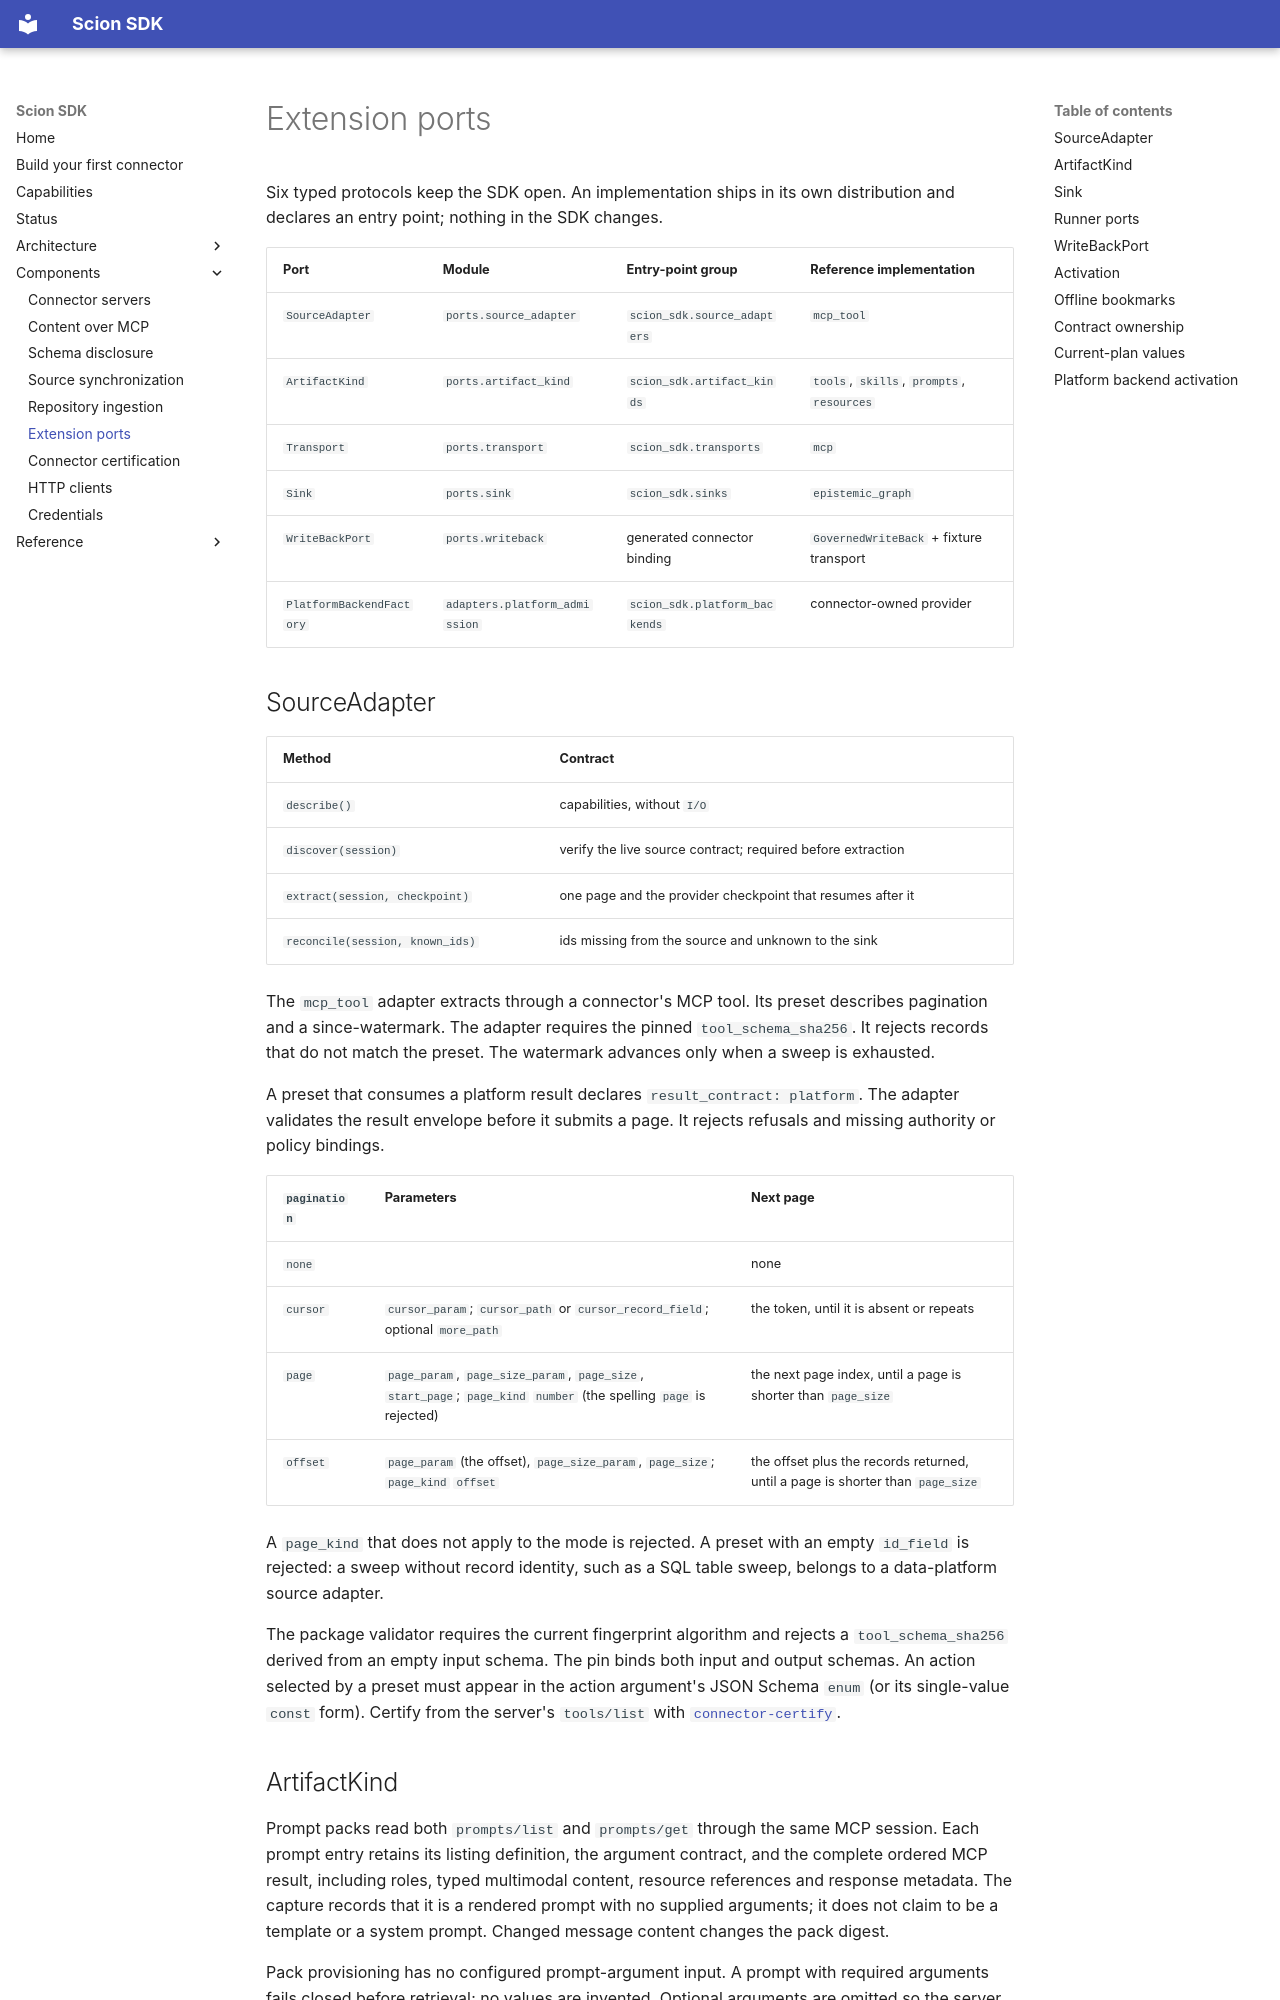

repository: Knuckles-Team/agent-connector-sdk · page: extension-ports/index.html · generator: mkdocs

# Extension ports

Six typed protocols keep the SDK open. An implementation ships in its own
distribution and declares an entry point; nothing in the SDK changes.

| Port | Module | Entry-point group | Reference implementation |
|---|---|---|---|
| `SourceAdapter` | `ports.source_adapter` | `scion_sdk.source_adapters` | `mcp_tool` |
| `ArtifactKind` | `ports.artifact_kind` | `scion_sdk.artifact_kinds` | `tools`, `skills`, `prompts`, `resources` |
| `Transport` | `ports.transport` | `scion_sdk.transports` | `mcp` |
| `Sink` | `ports.sink` | `scion_sdk.sinks` | `epistemic_graph` |
| `WriteBackPort` | `ports.writeback` | generated connector binding | `GovernedWriteBack` + fixture transport |
| `PlatformBackendFactory` | `adapters.platform_admission` | `scion_sdk.platform_backends` | connector-owned provider |

## SourceAdapter

| Method | Contract |
|---|---|
| `describe()` | capabilities, without `I/O` |
| `discover(session)` | verify the live source contract; required before extraction |
| `extract(session, checkpoint)` | one page and the provider checkpoint that resumes after it |
| `reconcile(session, known_ids)` | ids missing from the source and unknown to the sink |

The `mcp_tool` adapter extracts through a connector's MCP tool. Its preset
describes pagination and a since-watermark. The adapter requires the pinned
`tool_schema_sha256`. It rejects records that do not match the preset. The
watermark advances only when a sweep is exhausted.

A preset that consumes a platform result declares `result_contract: platform`.
The adapter validates the result envelope before it submits a page. It rejects
refusals and missing authority or policy bindings.

| `pagination` | Parameters | Next page |
|---|---|---|
| `none` | | none |
| `cursor` | `cursor_param`; `cursor_path` or `cursor_record_field`; optional `more_path` | the token, until it is absent or repeats |
| `page` | `page_param`, `page_size_param`, `page_size`, `start_page`; `page_kind` `number` (the spelling `page` is rejected) | the next page index, until a page is shorter than `page_size` |
| `offset` | `page_param` (the offset), `page_size_param`, `page_size`; `page_kind` `offset` | the offset plus the records returned, until a page is shorter than `page_size` |

A `page_kind` that does not apply to the mode is rejected. A preset with an
empty `id_field` is rejected: a sweep without record identity, such as a SQL
table sweep, belongs to a data-platform source adapter.

The package validator requires the current fingerprint algorithm and rejects a
`tool_schema_sha256` derived from an empty input schema. The pin binds both
input and output schemas. An action selected by a preset must appear in the
action argument's JSON Schema `enum` (or its single-value `const` form).
Certify from the server's `tools/list` with
[`connector-certify`](connector-certify.md).

## ArtifactKind

Prompt packs read both `prompts/list` and `prompts/get` through the same MCP
session. Each prompt entry retains its listing definition, the argument contract,
and the complete ordered MCP result, including roles, typed multimodal content,
resource references and response metadata. The capture records that it is a
rendered prompt with no supplied arguments; it does not claim to be a template
or a system prompt. Changed message content changes the pack digest.

Pack provisioning has no configured prompt-argument input. A prompt with required
arguments fails closed before retrieval; no values are invented. Optional
arguments are omitted so the server may apply its defaults. Empty, incomplete or
malformed results are rejected. Aggregate prompt capture uses the existing
16 MiB response-byte limit and fails before a pack can be acknowledged.
